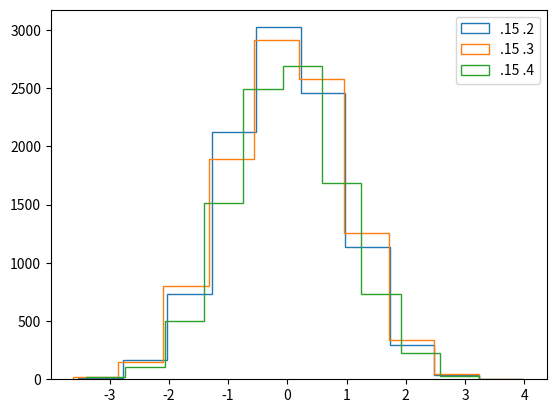

Generate this figure with matplotlib:
# -- Grid Search for OU Noise --

import matplotlib.mlab as mlab
import matplotlib.pyplot as plt
import numpy as np
import copy

# Default OU Noise 
class OUNoise:
    """Ornstein-Uhlenbeck process."""

    def __init__(self, size, mu, theta, sigma):
        """Initialize parameters and noise process."""
        self.mu = mu * np.ones(size)
        self.theta = theta
        self.sigma = sigma
        self.reset()

    def reset(self):
        """Reset the internal state (= noise) to mean (mu)."""
        self.state = copy.copy(self.mu)

    def sample(self):
        """Update internal state and return it as a noise sample."""
        x = self.state
        dx = self.theta * (self.mu - x) + self.sigma * np.random.randn(len(x))
        self.state = x + dx
        return self.state


print('getting started')

mu = 0
theta = 0.1
sigma = 0.2
noise1 = OUNoise(1, mu, .15, .5)
noise2 = OUNoise(1, mu, .15, .5)
noise3 = OUNoise(1, mu, .15, .5)

print('getting points')
points1 = []
for _ in range(10000):
	point = noise1.sample()
	points1.append(point[0])

points2 = []
for _ in range(10000):
	point = noise2.sample()
	points2.append(point[0])

points3 = []
for _ in range(10000):
	point = noise3.sample()
	points3.append(point[0])

print('got points, plotting')
num_bins = 10

plt.hist(points1, num_bins, label='.15 .2', histtype='step')
plt.hist(points2, num_bins, label='.15 .3', histtype='step')
plt.hist(points3, num_bins, label='.15 .4', histtype='step')

plt.legend(loc='upper right')
print('showing')
plt.show()

